Run: headless pygame with SDL's dummy video driver; simulated clock (each Clock.tick advances the game by its frame time, no real sleeping); random seed 0; keys injected as events and as key.get_pressed() state; no mouse input.
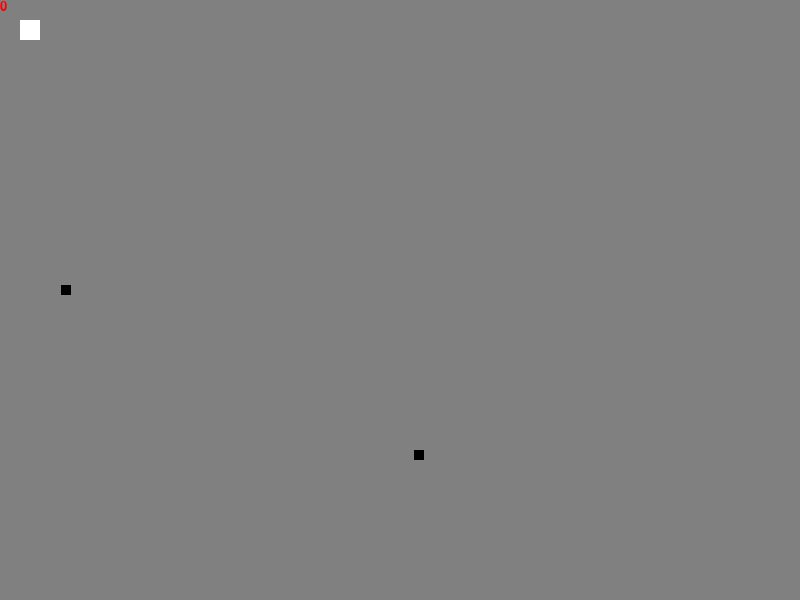
Frame 1 of 4 · flips 1–60 · no input
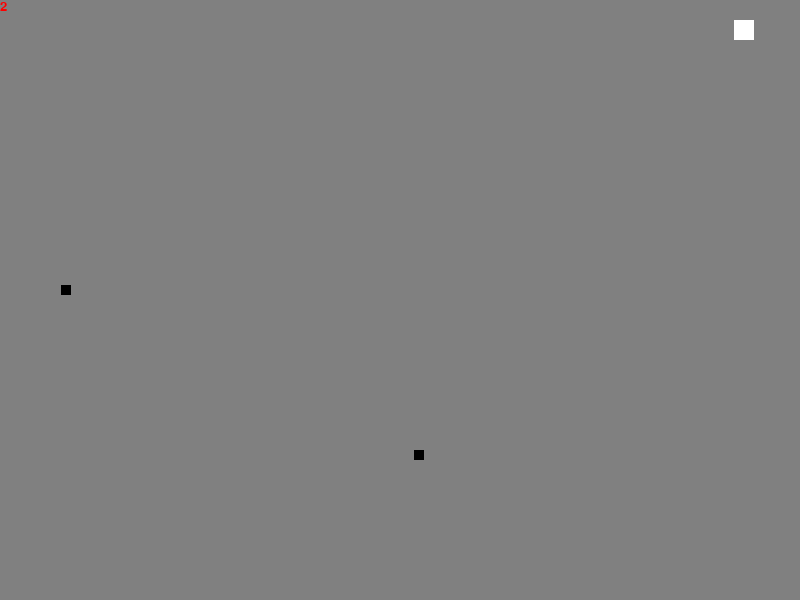
Frame 2 of 4 · flips 61–180 · tapped SPACE, RETURN · held RIGHT (→), D
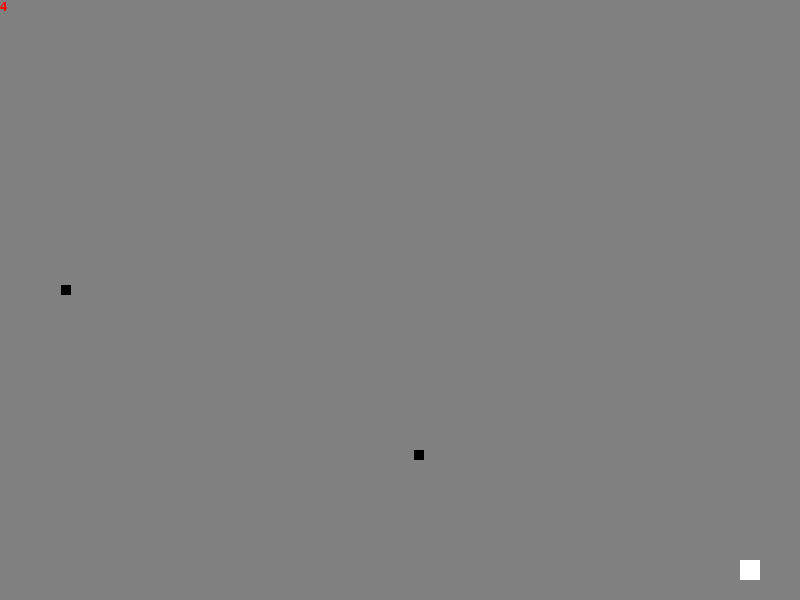
Frame 3 of 4 · flips 181–300 · held DOWN (↓), S
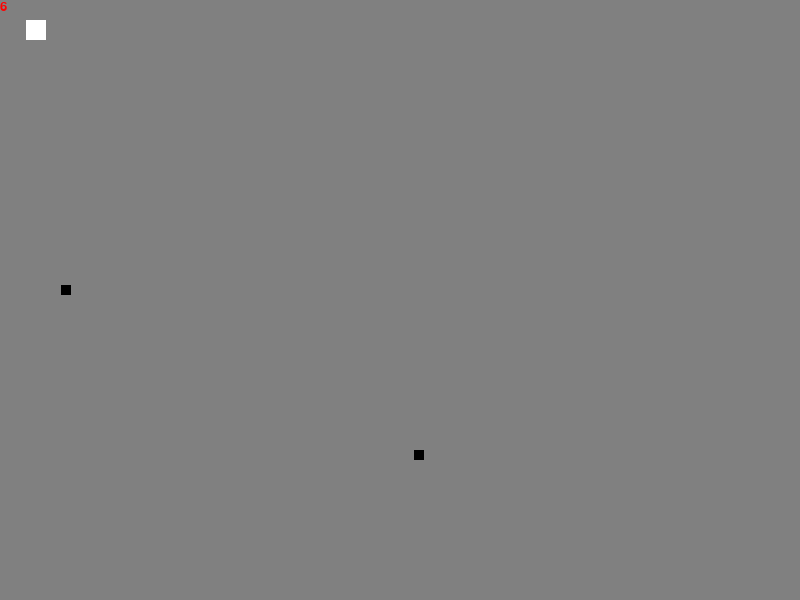
Frame 4 of 4 · flips 301–420 · held LEFT (←), A, UP (↑), W

The pygame program that drew these frames:

import pygame
import random

pygame.init()

# COLORS
BLACK = (0, 0, 0)
WHITE = (255, 255, 255)
RED = (255, 0, 0)
LIME = (0, 255, 0)
BLUE = (0, 0, 255)
YELLOW = (255, 255, 0)
CYAN = (0, 255, 255)
MAGENTA = (255, 0, 255)
SILVER = (192, 192, 192)
GREY = (128, 128, 128)
MAROON = (128, 0, 0)
OLIVE = (128, 128, 0)
GREEN = (0, 128, 0)
PURPLE = (128, 0, 128)
TEAL = (0, 128, 128)
NAVY = (0, 0, 128)

size = (800, 600)
screen = pygame.display.set_mode(size)

pygame.display.set_caption("Escapism")

done = False
clock = pygame.time.Clock()

font = pygame.font.SysFont(None, 20)

def drawText(text, font, colour, surface, x, y):
    textobj = font.render(text, 1, colour)
    textrect = textobj.get_rect()
    textrect.topleft = (x, y)
    surface.blit(textobj, textrect)

class Player(pygame.sprite.Sprite):
    def __init__(self, plX, plY):
        super().__init__()
        self.image = pygame.Surface([20, 20])
        self.image.fill(WHITE)
        self.rect = self.image.get_rect()
        self.rect.x = plX
        self.rect.y = plY
        self.speedX = 0
        self.speedY = 0

    def update(self):
        self.rect.x += self.speedX
        self.rect.y += self.speedY
        if self.rect.x > 760:
            self.rect.x = 760
        if self.rect.x < 20:
            self.rect.x = 20
        if self.rect.y > 560:
            self.rect.y = 560
        if self.rect.y < 20:
            self.rect.y = 20
        

    def setSpeedX(self, speed):
        self.speedX = speed

    def setSpeedY(self, speed):
        self.speedY = speed

    def getPlayerX(self):
        return self.rect.x
    
    def getPlayerY(self):
        return self.rect.y

class Object(pygame.sprite.Sprite):
    def __init__(self, obX, obY):
        super().__init__()
        self.image = pygame.Surface([10, 10])
        self.image.fill(BLACK)
        self.rect = self.image.get_rect()
        self.rect.x = obX
        self.rect.y = obY

    def getObjectX(self):
        return self.rect.x
    
    def getObjectY(self):
        return self.rect.y

player = Player(0, 0)
smallBox = Object(random.randint(20, 760), random.randint(20, 560))
anotherBox = Object(random.randint(20, 760), random.randint(20, 560))

while not done:
    for event in pygame.event.get():
        if event.type == pygame.QUIT:
            done = True
        elif event.type == pygame.KEYDOWN:
            if event.key == pygame.K_LEFT:
                player.setSpeedX(-6)
            elif event.key == pygame.K_RIGHT:
                player.setSpeedX(6)
            elif event.key == pygame.K_UP:
                player.setSpeedY(-6)
            elif event.key == pygame.K_DOWN:
                player.setSpeedY(6)
        elif event.type == pygame.KEYUP:
            if event.key == pygame.K_LEFT or event.key == pygame.K_RIGHT:
                player.setSpeedX(0)
            elif event.key == pygame.K_UP or event.key == pygame.K_DOWN:
                player.setSpeedY(0)

    screen.fill(GREY)

    msElapsed = pygame.time.get_ticks()
    secondsElapsed = msElapsed // 1000
    if secondsElapsed >= 10:
        drawText("TIME'S UP!", font, BLACK, screen, 0, 0)
        # done = True
    elif secondsElapsed % 2 == 0:
        drawText(str(secondsElapsed), font, RED, screen, 0, 0)
    else:
        drawText(str(secondsElapsed), font, BLACK, screen, 0, 0)

    sprites = pygame.sprite.Group()
    objects = pygame.sprite.Group()

    sprites.add(player)
    sprites.draw(screen)
    sprites.update()

    objects.add(smallBox)
    objects.add(anotherBox)
    objects.draw(screen)
    objects.update()

    pygame.display.flip()

    clock.tick(60)

pygame.quit()
